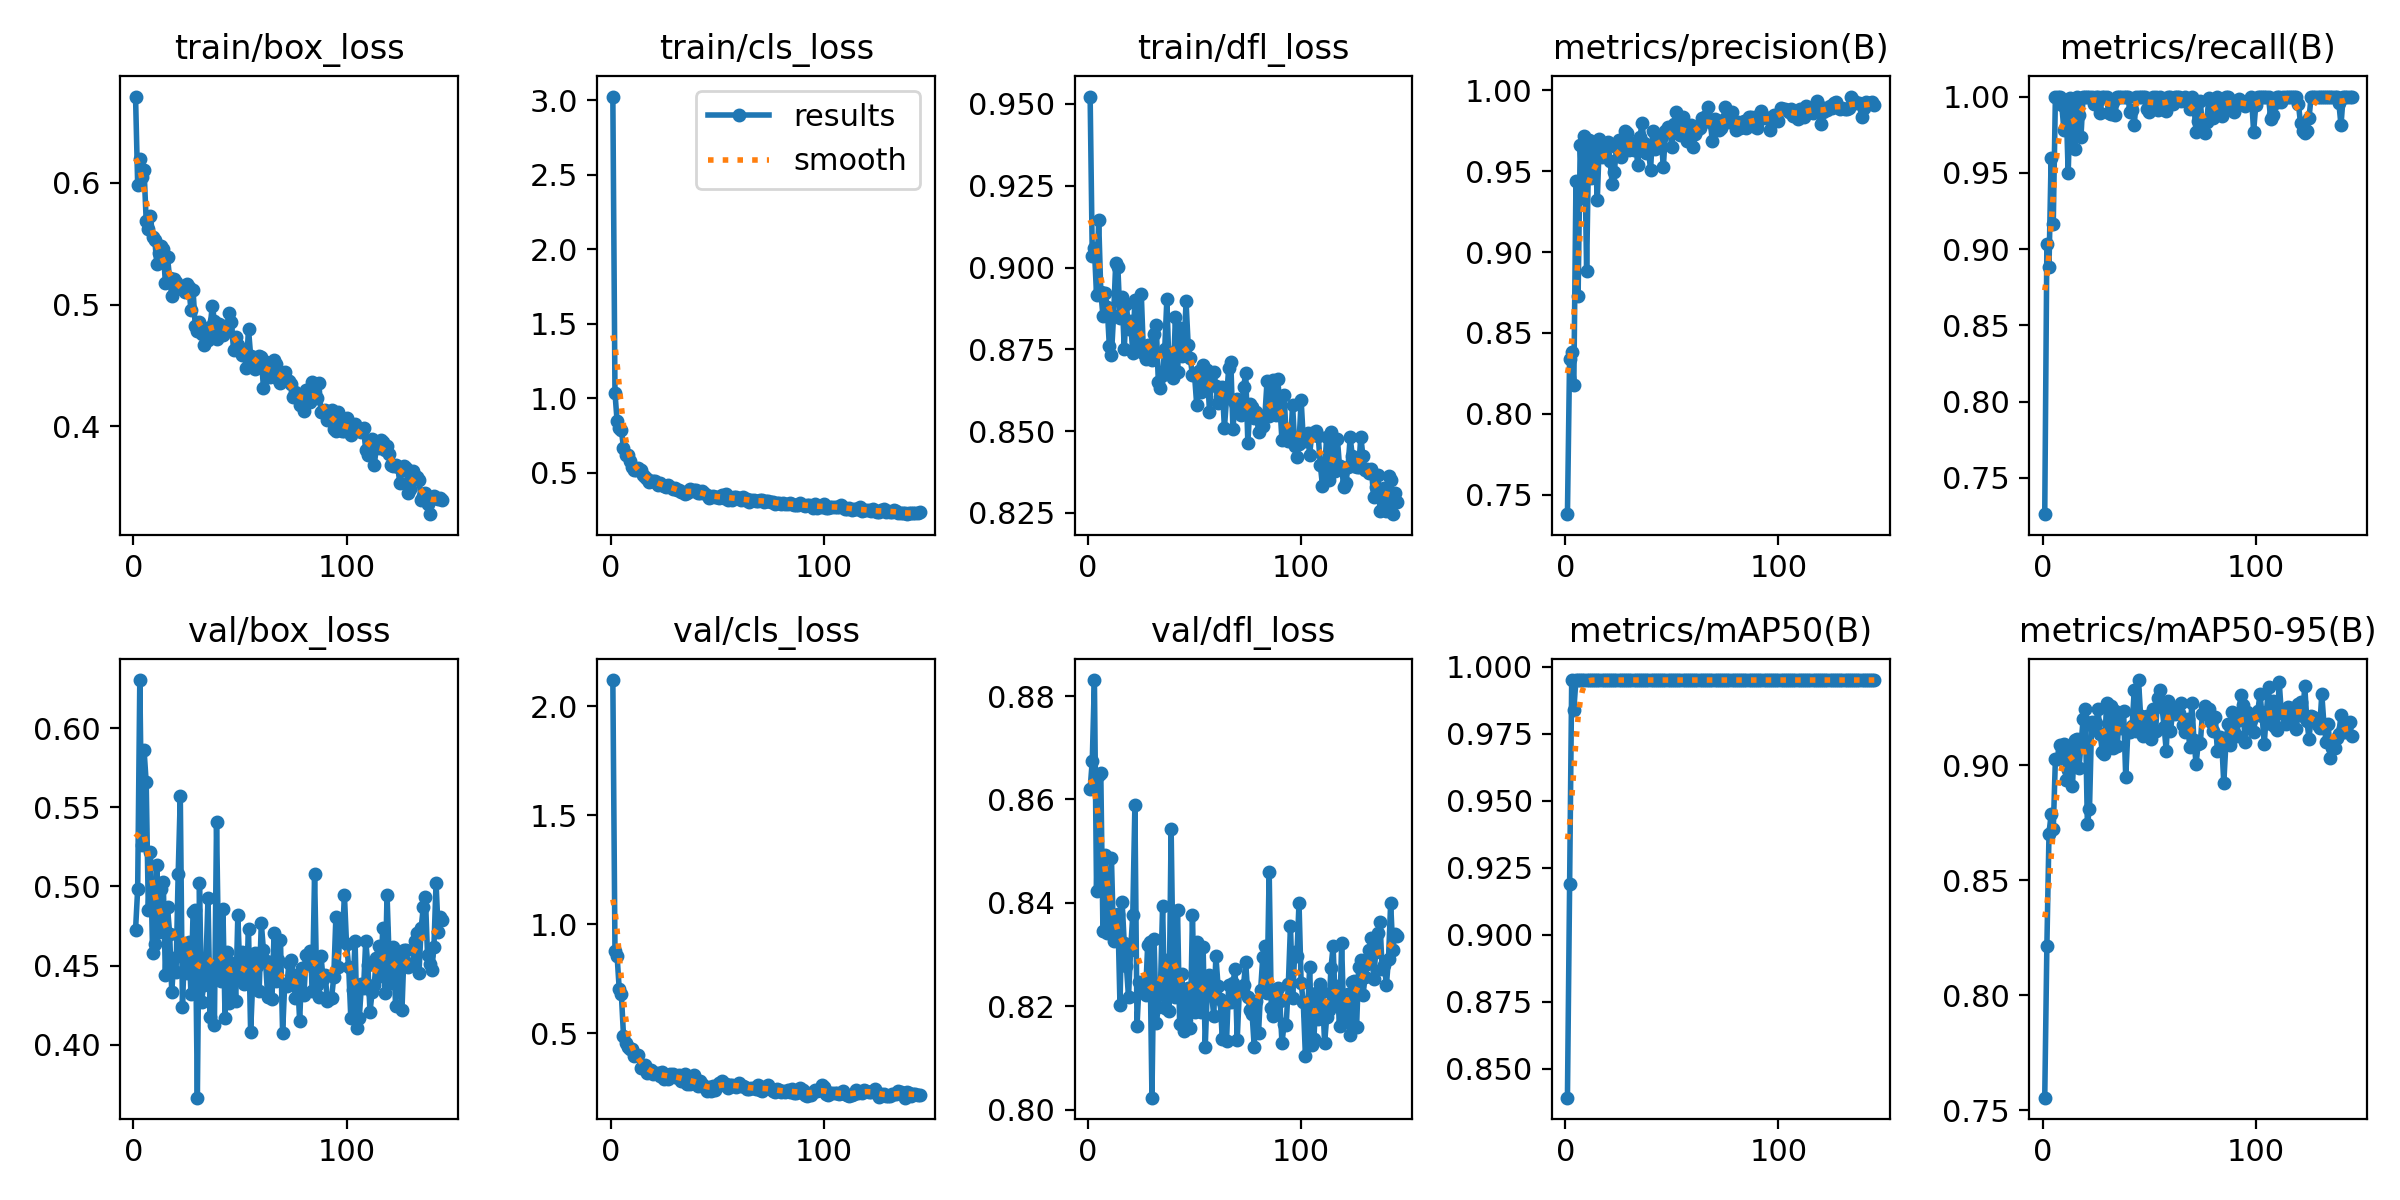

Values plotted in this chart, from the file beside it:
epoch, time, train/box_loss, train/cls_loss, train/dfl_loss, metrics/precision(B), metrics/recall(B), metrics/mAP50(B), metrics/mAP50-95(B), val/box_loss, val/cls_loss, val/dfl_loss, lr/pg0, lr/pg1, lr/pg2
1, 108.5, 0.6706, 3.025, 0.9523, 0.738, 0.7263, 0.8391, 0.7556, 0.4725, 2.12, 0.862, 0.0001523, 0.0001523, 0.0001523
2, 115.4, 0.5983, 1.036, 0.9035, 0.8336, 0.9035, 0.919, 0.8215, 0.4983, 0.8789, 0.8675, 0.0003079, 0.0003079, 0.0003079
3, 122.5, 0.6195, 0.8463, 0.9059, 0.8385, 0.8884, 0.995, 0.8703, 0.6305, 0.8549, 0.8831, 0.0004619, 0.0004619, 0.0004619
4, 128.9, 0.6045, 0.8021, 0.8915, 0.8181, 0.9599, 0.984, 0.8788, 0.526, 0.7021, 0.8424, 0.0004689, 0.0004689, 0.0004689
5, 135.7, 0.6099, 0.7866, 0.9145, 0.9438, 0.9167, 0.995, 0.8723, 0.5862, 0.6785, 0.8647, 0.0004666, 0.0004666, 0.0004666
6, 140.1, 0.5688, 0.6689, 0.8927, 0.8731, 1, 0.995, 0.9027, 0.5657, 0.49, 0.8651, 0.0004642, 0.0004642, 0.0004642
7, 147.2, 0.5623, 0.622, 0.8853, 0.9661, 1, 0.995, 0.9029, 0.4853, 0.4552, 0.8346, 0.0004619, 0.0004619, 0.0004619
8, 153.8, 0.5729, 0.6196, 0.8922, 0.9336, 1, 0.995, 0.9087, 0.5216, 0.4364, 0.8493, 0.0004595, 0.0004595, 0.0004595
9, 162.2, 0.5551, 0.5782, 0.8879, 0.9718, 0.9942, 0.995, 0.906, 0.4579, 0.4282, 0.8342, 0.0004572, 0.0004572, 0.0004572
10, 167.1, 0.5531, 0.5416, 0.8761, 0.8884, 0.978, 0.995, 0.9093, 0.4639, 0.4301, 0.8383, 0.0004548, 0.0004548, 0.0004548
11, 173.6, 0.5334, 0.5214, 0.8734, 0.9692, 0.9966, 0.995, 0.8936, 0.5134, 0.3959, 0.8486, 0.0004524, 0.0004524, 0.0004524
12, 178.2, 0.5419, 0.5158, 0.8853, 0.9458, 0.9496, 0.995, 0.898, 0.4714, 0.4018, 0.8326, 0.0004501, 0.0004501, 0.0004501
13, 182.9, 0.548, 0.5305, 0.9013, 0.9544, 0.9994, 0.995, 0.907, 0.4983, 0.4021, 0.8369, 0.0004477, 0.0004477, 0.0004477
14, 187.6, 0.5458, 0.5196, 0.9002, 0.9641, 0.9828, 0.995, 0.891, 0.5031, 0.3391, 0.8378, 0.0004454, 0.0004454, 0.0004454
15, 192.6, 0.5177, 0.4833, 0.8847, 0.9321, 0.9657, 0.995, 0.9109, 0.4441, 0.3478, 0.8202, 0.000443, 0.000443, 0.000443
16, 199, 0.5386, 0.474, 0.8909, 0.9699, 1, 0.995, 0.9114, 0.4868, 0.3568, 0.8402, 0.0004407, 0.0004407, 0.0004407
17, 205.6, 0.5213, 0.4606, 0.875, 0.959, 0.9882, 0.995, 0.8986, 0.4702, 0.3185, 0.8322, 0.0004383, 0.0004383, 0.0004383
18, 210.1, 0.5072, 0.4405, 0.8888, 0.9668, 0.9736, 0.995, 0.9088, 0.4331, 0.3316, 0.8278, 0.0004359, 0.0004359, 0.0004359
19, 215.2, 0.5212, 0.4465, 0.8812, 0.9665, 1, 0.995, 0.92, 0.4546, 0.3298, 0.8218, 0.0004336, 0.0004336, 0.0004336
20, 222, 0.5184, 0.4449, 0.8836, 0.9678, 1, 0.995, 0.9245, 0.4461, 0.3125, 0.8309, 0.0004312, 0.0004312, 0.0004312
21, 229.8, 0.5163, 0.4474, 0.8738, 0.9565, 1, 0.995, 0.8744, 0.5077, 0.3185, 0.8377, 0.0004289, 0.0004289, 0.0004289
22, 234.8, 0.5138, 0.4163, 0.8901, 0.9421, 1, 0.995, 0.8811, 0.5572, 0.3165, 0.8589, 0.0004265, 0.0004265, 0.0004265
23, 240.4, 0.5125, 0.4289, 0.8825, 0.9495, 1, 0.995, 0.9186, 0.4236, 0.3058, 0.8162, 0.0004242, 0.0004242, 0.0004242
24, 244.7, 0.51, 0.4157, 0.8763, 0.9648, 0.9954, 0.995, 0.9164, 0.4613, 0.324, 0.8248, 0.0004218, 0.0004218, 0.0004218
25, 250.2, 0.5168, 0.4106, 0.8919, 0.9691, 1, 0.995, 0.9183, 0.4452, 0.2895, 0.8244, 0.0004195, 0.0004195, 0.0004195
26, 254.5, 0.5143, 0.4076, 0.8739, 0.9589, 1, 0.995, 0.9243, 0.4648, 0.3054, 0.8239, 0.0004171, 0.0004171, 0.0004171
27, 259.5, 0.4955, 0.4205, 0.8719, 0.9634, 0.9892, 0.995, 0.9137, 0.4322, 0.2892, 0.8222, 0.0004147, 0.0004147, 0.0004147
28, 264.7, 0.5115, 0.4071, 0.8762, 0.9747, 1, 0.995, 0.9059, 0.4841, 0.3151, 0.8319, 0.0004124, 0.0004124, 0.0004124
29, 270.3, 0.4825, 0.3935, 0.8726, 0.9735, 1, 0.995, 0.905, 0.4848, 0.3154, 0.8325, 0.00041, 0.00041, 0.00041
30, 274.9, 0.4783, 0.3952, 0.8718, 0.9631, 1, 0.995, 0.927, 0.3665, 0.2997, 0.8023, 0.0004077, 0.0004077, 0.0004077
31, 281.4, 0.4855, 0.3825, 0.8798, 0.9653, 0.989, 0.995, 0.9115, 0.502, 0.2992, 0.8329, 0.0004053, 0.0004053, 0.0004053
32, 286.3, 0.4762, 0.3825, 0.8824, 0.9633, 0.9888, 0.995, 0.9259, 0.4271, 0.3087, 0.8167, 0.000403, 0.000403, 0.000403
33, 291.1, 0.467, 0.3726, 0.8649, 0.9679, 0.9962, 0.995, 0.9073, 0.4379, 0.2798, 0.8198, 0.0004006, 0.0004006, 0.0004006
34, 295.8, 0.4756, 0.3694, 0.8632, 0.9536, 0.9878, 0.995, 0.9234, 0.45, 0.2819, 0.8237, 0.0003982, 0.0003982, 0.0003982
35, 300.7, 0.4712, 0.3541, 0.8672, 0.9709, 1, 0.995, 0.9083, 0.4927, 0.3134, 0.8395, 0.0003959, 0.0003959, 0.0003959
36, 305.3, 0.4817, 0.3641, 0.8751, 0.9796, 1, 0.995, 0.9218, 0.4174, 0.2701, 0.8196, 0.0003935, 0.0003935, 0.0003935
37, 310.7, 0.4989, 0.3937, 0.8903, 0.9677, 1, 0.995, 0.9163, 0.4484, 0.2679, 0.8289, 0.0003912, 0.0003912, 0.0003912
38, 315.5, 0.4868, 0.376, 0.8696, 0.9612, 1, 0.995, 0.9234, 0.4127, 0.2849, 0.8192, 0.0003888, 0.0003888, 0.0003888
39, 320.3, 0.4717, 0.386, 0.8739, 0.9633, 1, 0.995, 0.8948, 0.5407, 0.3072, 0.8542, 0.0003865, 0.0003865, 0.0003865
40, 325.5, 0.4838, 0.3817, 0.8661, 0.9508, 1, 0.995, 0.9145, 0.4533, 0.2751, 0.8252, 0.0003841, 0.0003841, 0.0003841
41, 330.9, 0.4821, 0.3657, 0.8847, 0.975, 0.9896, 0.995, 0.9144, 0.4405, 0.2596, 0.8219, 0.0003818, 0.0003818, 0.0003818
42, 336.1, 0.4751, 0.366, 0.8682, 0.9638, 0.9915, 0.995, 0.917, 0.486, 0.2834, 0.8387, 0.0003794, 0.0003794, 0.0003794
43, 340.5, 0.4822, 0.3768, 0.8814, 0.9709, 0.9812, 0.995, 0.9329, 0.4168, 0.2679, 0.8165, 0.000377, 0.000377, 0.000377
44, 347.6, 0.48, 0.3628, 0.8729, 0.9702, 1, 0.995, 0.9148, 0.4589, 0.2552, 0.8261, 0.0003747, 0.0003747, 0.0003747
45, 352.6, 0.4927, 0.3502, 0.8739, 0.9702, 1, 0.995, 0.937, 0.4261, 0.2347, 0.8152, 0.0003723, 0.0003723, 0.0003723
46, 359.4, 0.4855, 0.3335, 0.8897, 0.9527, 1, 0.995, 0.9212, 0.4448, 0.2525, 0.8231, 0.00037, 0.00037, 0.00037
47, 364.7, 0.4623, 0.3367, 0.8763, 0.9746, 1, 0.995, 0.9126, 0.4518, 0.2348, 0.8236, 0.0003676, 0.0003676, 0.0003676
48, 369.5, 0.4732, 0.3422, 0.8723, 0.9775, 0.9997, 0.995, 0.9203, 0.4277, 0.2567, 0.8158, 0.0003653, 0.0003653, 0.0003653
49, 374.9, 0.4667, 0.337, 0.867, 0.9754, 0.9918, 0.995, 0.9213, 0.4819, 0.2422, 0.8376, 0.0003629, 0.0003629, 0.0003629
50, 379.7, 0.463, 0.3406, 0.867, 0.9649, 0.9899, 0.995, 0.9154, 0.4437, 0.258, 0.8189, 0.0003605, 0.0003605, 0.0003605
51, 384.3, 0.459, 0.3333, 0.858, 0.979, 0.9962, 0.995, 0.9115, 0.4584, 0.2716, 0.8325, 0.0003582, 0.0003582, 0.0003582
52, 388.7, 0.4593, 0.3507, 0.8684, 0.9865, 1, 0.995, 0.9243, 0.4381, 0.2825, 0.8225, 0.0003558, 0.0003558, 0.0003558
53, 393.3, 0.4481, 0.3313, 0.8621, 0.9738, 1, 0.995, 0.9151, 0.4399, 0.2647, 0.8189, 0.0003535, 0.0003535, 0.0003535
54, 397.9, 0.4799, 0.3556, 0.8702, 0.9723, 0.9915, 0.995, 0.9293, 0.473, 0.2694, 0.8315, 0.0003511, 0.0003511, 0.0003511
55, 403.5, 0.458, 0.3173, 0.8627, 0.9838, 1, 0.995, 0.9328, 0.4079, 0.2502, 0.8122, 0.0003488, 0.0003488, 0.0003488
56, 408.3, 0.4545, 0.3291, 0.8687, 0.9741, 0.9915, 0.995, 0.9253, 0.4406, 0.2651, 0.8237, 0.0003464, 0.0003464, 0.0003464
57, 413.7, 0.4472, 0.3199, 0.8558, 0.9688, 0.9949, 0.995, 0.9168, 0.458, 0.261, 0.8261, 0.0003441, 0.0003441, 0.0003441
58, 418.4, 0.4529, 0.3343, 0.8678, 0.9752, 0.9908, 0.995, 0.9063, 0.4498, 0.2598, 0.8223, 0.0003417, 0.0003417, 0.0003417
59, 423.3, 0.4577, 0.3355, 0.8682, 0.9783, 1, 0.995, 0.928, 0.434, 0.2551, 0.8182, 0.0003393, 0.0003393, 0.0003393
60, 427.9, 0.457, 0.3286, 0.8638, 0.9651, 1, 0.995, 0.915, 0.4768, 0.2744, 0.8297, 0.000337, 0.000337, 0.000337
... 85 more rows
